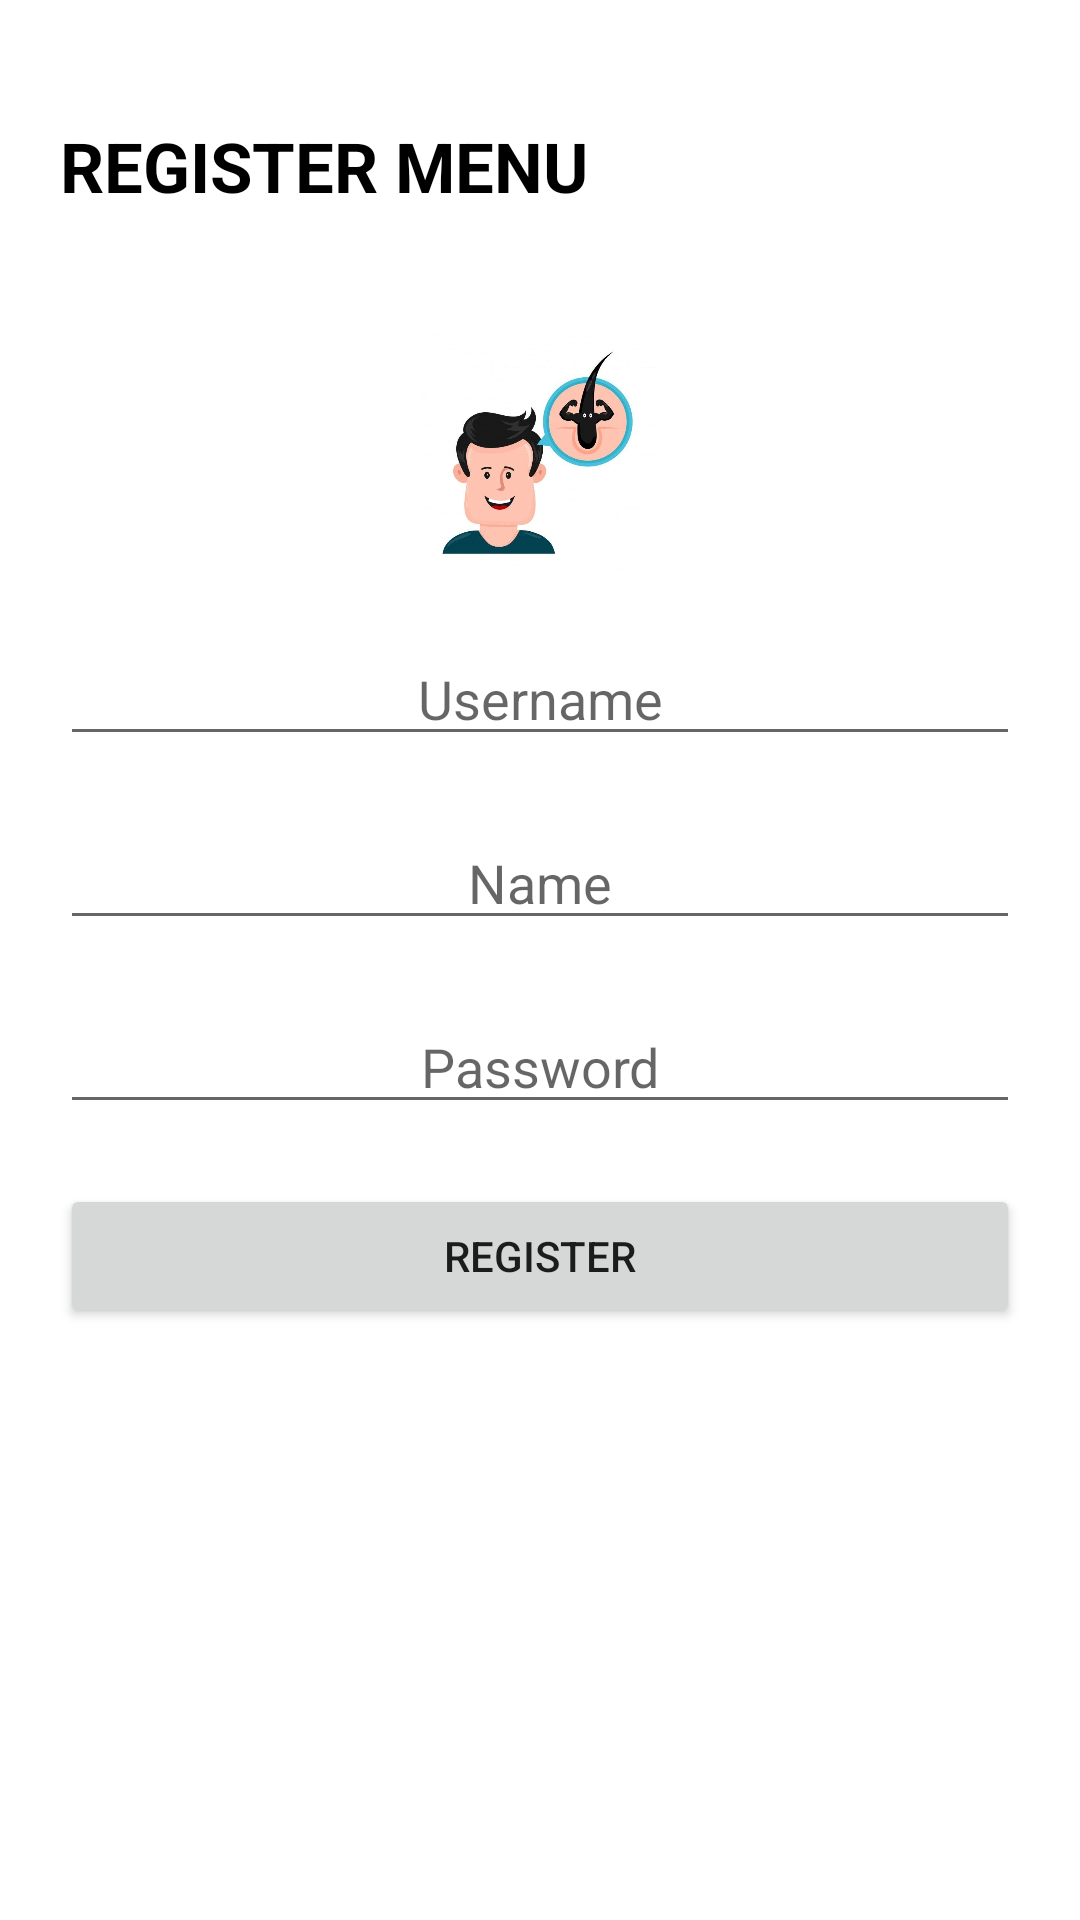

Write the Android layout XML for this screen, with the resource values it uses.
<!-- AndroidManifest.xml: application theme Theme.Chapter3topic4 -->
<!-- res/layout/fragment_register.xml -->
<?xml version="1.0" encoding="utf-8"?>
<FrameLayout xmlns:android="http://schemas.android.com/apk/res/android"
    xmlns:tools="http://schemas.android.com/tools"
    android:layout_width="match_parent"
    android:layout_height="match_parent"
    tools:context=".RegisterFragment">

    
    <LinearLayout
        android:orientation="vertical"
        android:layout_width="match_parent"
        android:layout_height="wrap_content"
        android:padding="20dp"
        android:layout_marginTop="20dp">
        <TextView
            android:layout_width="match_parent"
            android:layout_height="wrap_content"
            android:text="REGISTER MENU"
            android:textStyle="bold"
            android:textColor="@color/black"
            android:textSize="23dp"
            />
        <ImageView
            android:layout_width="wrap_content"
            android:layout_height="80dp"
            android:src="@drawable/hii"
            android:layout_marginTop="40dp"/>
        <EditText
            android:layout_marginTop="20dp"
            android:layout_width="match_parent"
            android:layout_height="wrap_content"
            android:hint="Username"
            android:textAlignment="center"
            />
        <EditText
            android:layout_marginTop="20dp"
            android:layout_width="match_parent"
            android:layout_height="wrap_content"
            android:hint="Name"
            android:textAlignment="center"
            />
        <EditText
        android:layout_marginTop="20dp"
        android:layout_width="match_parent"
        android:layout_height="wrap_content"
        android:hint="Password"
        android:textAlignment="center"
        />
        <Button
        android:layout_width="match_parent"
        android:layout_height="wrap_content"
        android:text="Register"
        android:layout_marginTop="20dp"
            android:id="@+id/btn"/>
        

    </LinearLayout>

</FrameLayout>
<!-- resources referenced by this layout -->
<resources>
  <!-- drawable hii: jpg bitmap (drawable-v24, 27196 bytes) -->
  <style name="Theme.Chapter3topic4" parent="Theme.MaterialComponents.DayNight.DarkActionBar">
          
          <item name="colorPrimary">@color/purple_500</item>
          <item name="colorPrimaryVariant">@color/purple_700</item>
          <item name="colorOnPrimary">@color/white</item>
          
          <item name="colorSecondary">@color/teal_200</item>
          <item name="colorSecondaryVariant">@color/teal_700</item>
          <item name="colorOnSecondary">@color/black</item>
          
          <item name="android:statusBarColor" tools:targetApi="l">?attr/colorPrimaryVariant</item>
          
      </style>
  <!-- not gathered from this repository: default colours our renderer supplied (Android Studio template values) -->
  <color name="purple_500">#FF6200EE</color>
  <color name="purple_700">#FF3700B3</color>
  <color name="teal_200">#FF03DAC5</color>
  <color name="teal_700">#FF018786</color>
  <color name="black">#FF000000</color>
  <color name="white">#FFFFFFFF</color>
</resources>
